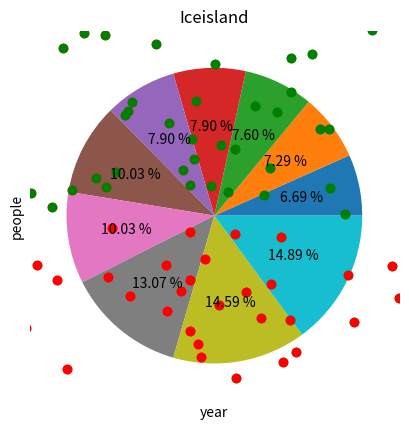

This chart was generated by the following Python code:
import numpy as np
import matplotlib.pyplot as plt
# region
arr = np.array([
    [1, 2, 3],
    [4, 5, 6],
    [7, 8, 9],
    [10, 11, 12]
])
arr1 = np.array([[
    [1, 2, 3],
    [4, 5, 6],
    [7, 8, 9],
    [10, 11, 12]
], [[1, 2, 3],
    [4, 5, 6],
    [7, 8, 9],
    [10, 11, 12]]])
print('二維陣列\n', arr)
print('三維陣列\n', arr1)
print(arr.ndim, arr.dtype, arr.shape)
print(arr.size, arr.itemsize, arr.nbytes)
print(arr[0, 1])
print(arr[0:4, 0:3])
print(arr[(arr > 5) & (arr % 2 == 0)])
# print(arr[[arrmax5 % 2 == 0]])
arr = np.zeros((10, 10))
arr[1:9, 1:9] = 1
arr[arr != 1] = 2
print(arr)
# endregion
# region
arr = np.arange(12)
print(arr)
print(arr.reshape(2, 6))
print(arr.reshape(4, 3))
print(arr.reshape(3, 4))
print(arr.reshape(6, 2))
print(arr.reshape(12))
# endregion
# region
arr = np.array([
    [1, 2, 3],
    [4, 5, 6],
    [7, 8, 9]
])
# 總和
print(arr.sum())
print(arr.sum(axis=0))
print(arr.sum(axis=1))
# 最大值
print(arr.max())
print(arr.max(0))
print(arr.max(1))
# 最小值
print(arr.min())
print(arr.min(0))
print(arr.min(1))
# 平均值
print(arr.mean())
print(arr.mean(0))
print(arr.mean(1))
# endregion
# region
# arry = np.random.randint(0, 101, (10, 3))
# arrx = np.random.randint(0, 101, (100))
# plt.plot(arrx)
# plt.show()


year = np.arange(2007, 2017,)
people = np.array(np.random.randint(10, 50, (year.size)))
people.sort()

plt.plot(year, people, color="green")
plt.plot(year, people*2, color="blue", linestyle='dashed', linewidth=2)
plt.xlabel("year")
plt.ylabel("people")
plt.title("Iceisland")
plt.show()
plt.pie(people, autopct='%.2f %%')
plt.show()
x = np.random.randn(100)
y = np.random.randn(100)
plt.scatter(x[x > 0], y[x > 0], c='g')
plt.scatter(x[x <= 0], y[x <= 0], c='r')
plt.show()
plt.scatter(x[y > 0], y[y > 0], c='g')
plt.scatter(x[y <= 0], y[y <= 0], c='r')
plt.show()

# endregion
